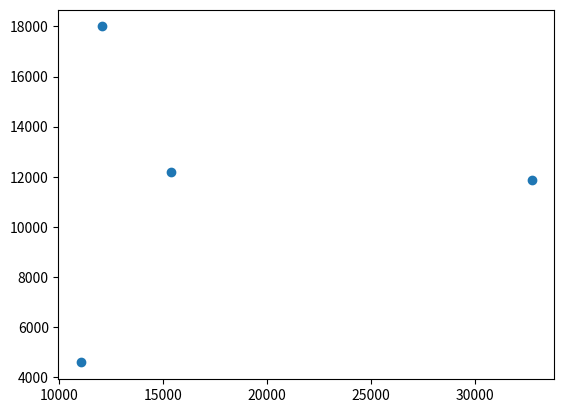

Source code (Python):
import numpy as np
import matplotlib.pyplot as plt

PN = 0.78084 #maseni procenat azota
MN = 28.02e-3 #Molarna masa azota
Na = 6.02e23 #Avogadrov broj
Lambda = 589.6 #[m] azot
sigma = 33.4e-32*(589.6/Lambda) #poprecni presek za 589.6 nm azot [m2]
ro_atm = 1.225 #gustina atmosfere na 0m, 15oC
ro_n = PN*ro_atm
konc_n = (ro_atm/MN)*Na

A = []
B = []

x = 18000*np.random.rand()
y = 18000
teta = 5*np.pi/3

while ((y>0) and (y <= 18000)):
    A.append(x)
    B.append(y)    
    ksi = np.random.rand()
    tau = -np.log(1-ksi)
    s = tau/(konc_n*sigma)
    print(s)
    x += s*np.cos(teta)
    y += s*np.sin(teta)
    teta1 = teta    
    teta = 2*np.pi*np.random.rand()    
teta_ulazno = teta1 % np.pi    
plt.scatter(A,B)
plt.show()